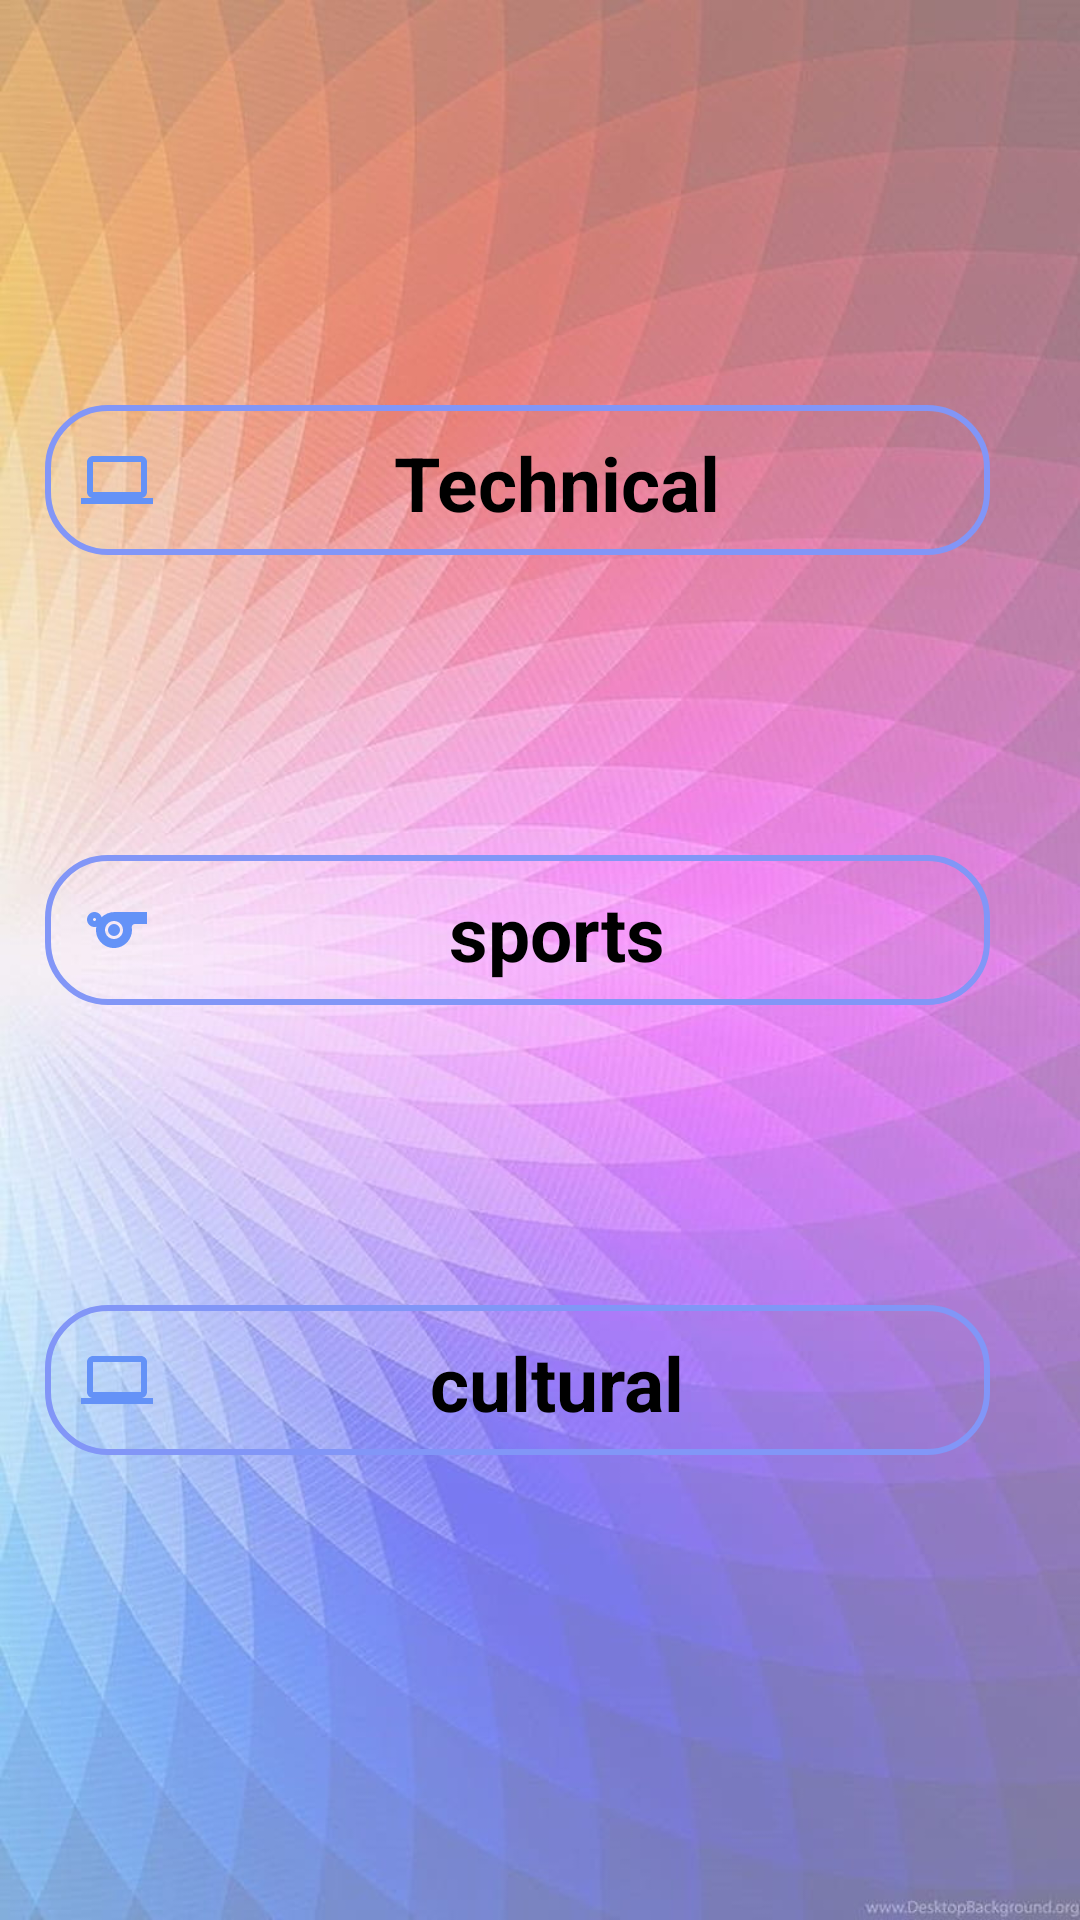

The Android layout XML behind this screen, and the referenced resources:
<!-- AndroidManifest.xml: application theme Theme.RevaTrail2 -->
<!-- res/layout/activity_main.xml -->
<?xml version="1.0" encoding="utf-8"?>
<androidx.constraintlayout.widget.ConstraintLayout xmlns:android="http://schemas.android.com/apk/res/android"
    xmlns:app="http://schemas.android.com/apk/res-auto"
    xmlns:tools="http://schemas.android.com/tools"
    android:layout_width="match_parent"
    android:layout_height="match_parent"
    android:background="@drawable/main_screen"
    tools:context=".MainActivity">

    <TextView
        android:id="@+id/logout_button"
        android:layout_width="40dp"
        android:layout_height="50dp"
        android:layout_marginTop="28dp"
        android:background="@drawable/ic_baseline_exit_to_app_24"
        android:textSize="30dp"
        app:layout_constraintEnd_toEndOf="parent"
        app:layout_constraintHorizontal_bias="0.956"
        app:layout_constraintStart_toStartOf="parent"
        app:layout_constraintTop_toTopOf="parent" />

    <RelativeLayout
        android:id="@+id/linearLayout"
        android:layout_width="match_parent"
        android:layout_height="600dp"
        android:orientation="vertical"
        app:layout_constraintBottom_toBottomOf="parent"
        app:layout_constraintEnd_toEndOf="parent"
        app:layout_constraintHorizontal_bias="0.0"
        app:layout_constraintStart_toStartOf="parent"
        app:layout_constraintTop_toTopOf="parent"
        app:layout_constraintVertical_bias="0.877">

        <TextView
            android:id="@+id/Technical_events"
            android:layout_width="match_parent"
            android:layout_height="50dp"
            android:layout_marginStart="15dp"
            android:layout_marginTop="100dp"
            android:layout_marginEnd="30dp"
            android:background="@drawable/lavender_background1"
            android:drawableStart="@drawable/computer"
            android:drawablePadding="30dp"
            android:ems="10"
            android:gravity="center"
            android:padding="9dp"
            android:paddingStart="12dp"
            android:paddingEnd="40dp"
            android:text="Technical"
            android:textColor="@color/black"
            android:textSize="25sp"
            android:textStyle="bold" />


        <TextView
            android:id="@+id/Sports_events"
            android:layout_width="match_parent"
            android:layout_height="50dp"
            android:layout_below="@id/Technical_events"
            android:layout_marginStart="15dp"
            android:layout_marginTop="100dp"
            android:layout_marginEnd="30dp"
            android:background="@drawable/lavender_background1"
            android:drawableStart="@drawable/ic_baseline_sports_24"
            android:drawablePadding="30dp"
            android:ems="10"
            android:gravity="center"
            android:padding="9dp"
            android:paddingStart="12dp"
            android:paddingEnd="40dp"
            android:text="sports"
            android:textColor="@color/black"
            android:textSize="25sp"
            android:textStyle="bold" />

        <TextView
            android:id="@+id/Cultural_events"
            android:layout_width="match_parent"
            android:layout_height="50dp"
            android:layout_below="@id/Sports_events"
            android:layout_marginStart="15dp"
            android:layout_marginTop="100dp"
            android:layout_marginEnd="30dp"
            android:background="@drawable/lavender_background1"
            android:drawableStart="@drawable/computer"
            android:drawablePadding="30dp"
            android:ems="10"
            android:gravity="center"
            android:padding="9dp"
            android:paddingStart="12dp"
            android:paddingEnd="40dp"
            android:text="cultural"
            android:textColor="@color/black"
            android:textSize="25sp"
            android:textStyle="bold" />

        <Button
            android:id="@+id/addnewinmain"
            android:layout_width="50dp"
            android:layout_height="50dp"
            android:layout_alignParentEnd="true"
            android:layout_alignParentBottom="true"
            android:layout_marginEnd="25dp"
            android:layout_marginBottom="43dp"
            android:textColor="@color/black"
            android:background="@drawable/circle_add"
            tools:ignore="SpeakableTextPresentCheck" />
    </RelativeLayout>


</androidx.constraintlayout.widget.ConstraintLayout>
<!-- resources referenced by this layout -->
<resources>
  <color name="black">#FF000000</color>
  <!-- drawable computer (drawable) -->
  <vector android:height="24dp" android:tint="#6492F7"
      android:viewportHeight="24" android:viewportWidth="24"
      android:width="24dp" xmlns:android="http://schemas.android.com/apk/res/android">
      <path android:fillColor="@android:color/white" android:pathData="M20,18c1.1,0 1.99,-0.9 1.99,-2L22,6c0,-1.1 -0.9,-2 -2,-2H4c-1.1,0 -2,0.9 -2,2v10c0,1.1 0.9,2 2,2H0v2h24v-2h-4zM4,6h16v10H4V6z"/>
  </vector>
  <!-- drawable ic_baseline_sports_24 (drawable) -->
  <vector android:height="24dp" android:tint="#6492F7"
      android:viewportHeight="24" android:viewportWidth="24"
      android:width="24dp" xmlns:android="http://schemas.android.com/apk/res/android">
      <path android:fillColor="@android:color/white" android:pathData="M11.23,6C9.57,6 8.01,6.66 6.87,7.73C6.54,6.73 5.61,6 4.5,6C3.12,6 2,7.12 2,8.5C2,9.88 3.12,11 4.5,11c0.21,0 0.41,-0.03 0.61,-0.08c-0.05,0.25 -0.09,0.51 -0.1,0.78c-0.18,3.68 2.95,6.68 6.68,6.27c2.55,-0.28 4.68,-2.26 5.19,-4.77c0.15,-0.71 0.15,-1.4 0.06,-2.06c-0.09,-0.6 0.38,-1.13 0.99,-1.13H22V6H11.23zM4.5,9C4.22,9 4,8.78 4,8.5C4,8.22 4.22,8 4.5,8S5,8.22 5,8.5C5,8.78 4.78,9 4.5,9zM11,15c-1.66,0 -3,-1.34 -3,-3s1.34,-3 3,-3s3,1.34 3,3S12.66,15 11,15z"/>
      <path android:fillColor="@android:color/white" android:pathData="M11,12m-2,0a2,2 0,1 1,4 0a2,2 0,1 1,-4 0"/>
  </vector>
  <!-- drawable lavender_background1 (drawable) -->
  <?xml version="1.0" encoding="utf-8"?>
  <shape xmlns:android="http://schemas.android.com/apk/res/android"
      android:shape="rectangle">
  
      <stroke
          android:width="2dp"
          android:color="@color/lavender"/>
  
      <corners
          android:radius="20dp"/>
  </shape>
  <!-- drawable main_screen: jpg bitmap (drawable-v24, 89841 bytes) -->
  <style name="Theme.RevaTrail2" parent="Theme.MaterialComponents.DayNight.NoActionBar">
          
          <item name="colorPrimary">@color/purple_500</item>
          <item name="colorPrimaryVariant">@color/purple_700</item>
          <item name="colorOnPrimary">@color/white</item>
          
          <item name="colorSecondary">@color/teal_200</item>
          <item name="colorSecondaryVariant">@color/teal_700</item>
          <item name="colorOnSecondary">@color/black</item>
          
          <item name="android:statusBarColor">?attr/colorPrimaryVariant</item>
          
      </style>
  <color name="lavender">#8296F7</color>
  <color name="purple_500">#FF6200EE</color>
  <color name="purple_700">#FF3700B3</color>
  <color name="white">#FFFFFFFF</color>
  <color name="teal_200">#FF03DAC5</color>
  <color name="teal_700">#FF018786</color>
</resources>
